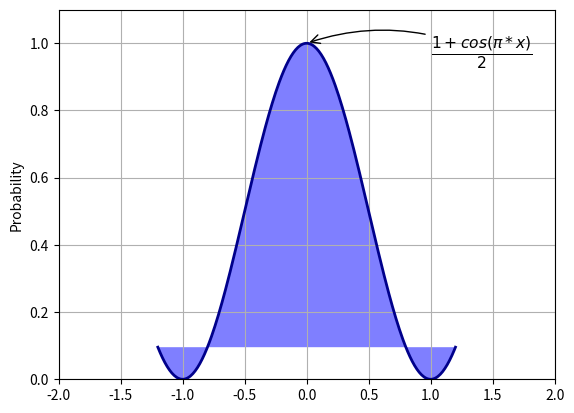

Recreate this plot in Python.
import numpy as np
import matplotlib.pyplot as plt

X = np.linspace(-1.2, 1.2, 256, endpoint=True)
C = (1+np.cos(np.pi*X))/2
fig = plt.figure()
ax = fig.gca()
plt.plot(X, C, color='darkblue', linewidth=2.0)
plt.xlim(-2.0, 2.0)
plt.ylim(0, 1.1)
plt.grid()

ax.annotate(r'$\frac{1+cos(\pi*x)}{2}$', xy=(0, 1), xytext=(1, 0.95), fontsize=16,
            arrowprops=dict(arrowstyle="->", connectionstyle="arc3,rad=.2")
            )
plt.fill(X, C, facecolor='blue', alpha=0.5)
plt.ylabel('Probability')
plt.show()